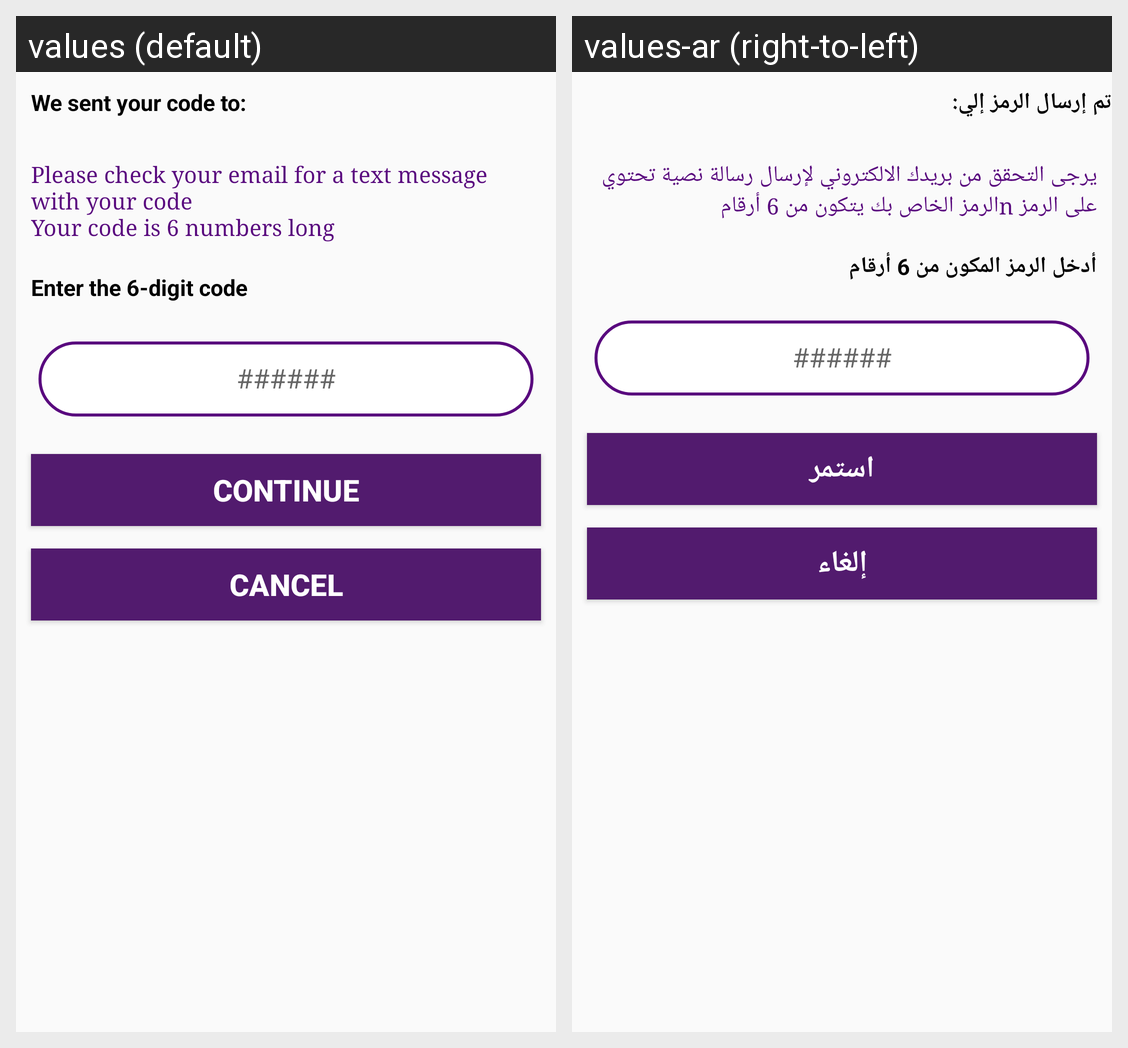

For this localized Android screen grid, give each drawn string resource with its value in every locale shown.
Android screen res/layout/layout_verify_email.xml rendered under 2 locales, left to right: values (default), values-ar (right-to-left). Device: Nexus 5 (rendered at 1080×1920; each locale shown at half size, 540×960, under a caption strip naming it); theme AppTheme.
Strings drawn on this screen, with the default value and each locale's value (text and hints the layout hard-codes, and strings that could not be matched under every locale, appear in the picture but are not listed):

sentCode
  values: We sent your code to:
      
  values-ar: تم إرسال الرمز إلي:
      

emailValidation
  values: Please check your email for a text message with your code
      Your code is 6 numbers long
  values-ar: يرجى التحقق من بريدك الالكتروني لإرسال رسالة نصية تحتوي على الرمز nالرمز الخاص بك يتكون من 6 أرقام

enterSixCode
  values: Enter the 6-digit code
  values-ar: أدخل الرمز المكون من 6 أرقام

Continue
  values: Continue
  values-ar: استمر

Cancel
  values: Cancel
  values-ar: إلغاء
